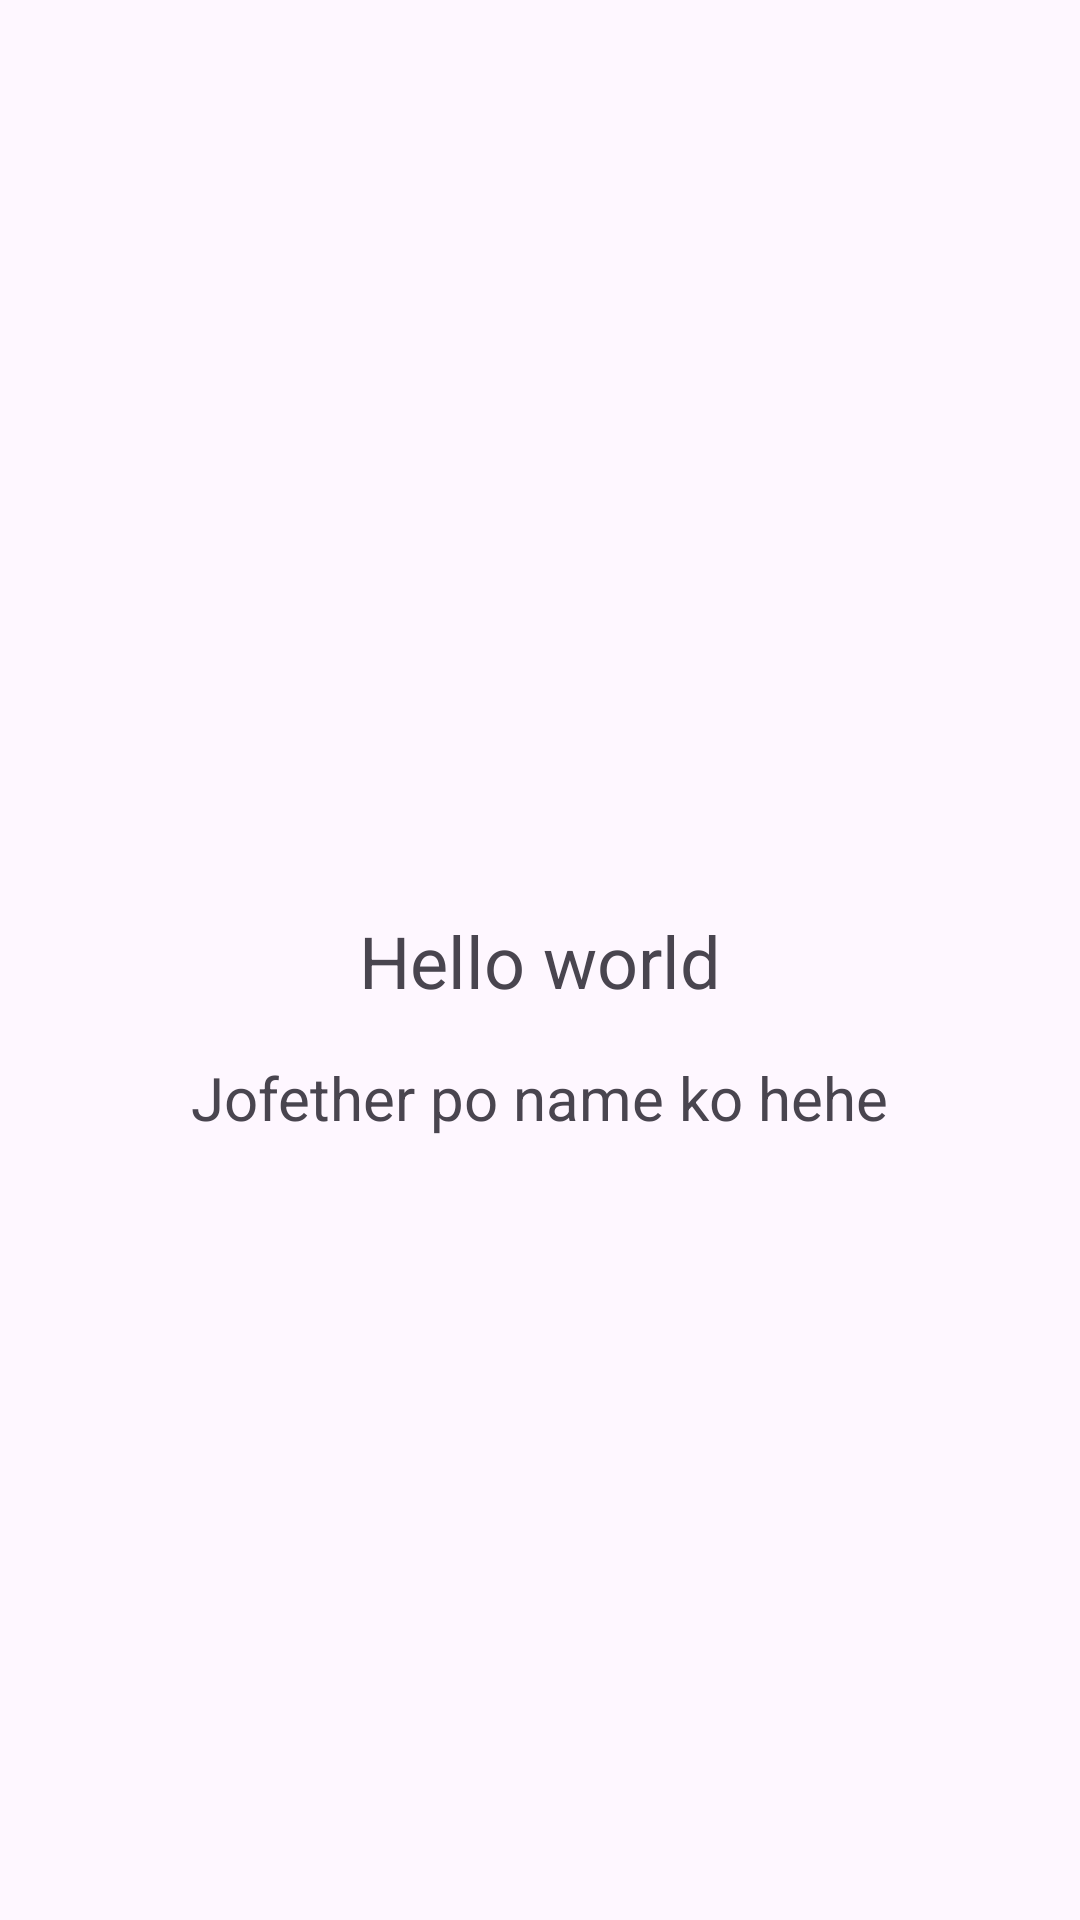

Layout XML and referenced resources for this Android screen:
<!-- AndroidManifest.xml: application theme Theme.Material3.Light -->
<!-- res/layout/activity_helloworld.xml -->
<?xml version="1.0" encoding="utf-8"?>
<androidx.constraintlayout.widget.ConstraintLayout xmlns:android="http://schemas.android.com/apk/res/android"
    xmlns:app="http://schemas.android.com/apk/res-auto"
    xmlns:tools="http://schemas.android.com/tools"
    android:layout_width="match_parent"
    android:layout_height="match_parent">


    <TextView
        android:id="@+id/hello_world_text"
        android:layout_width="wrap_content"
        android:layout_height="wrap_content"
        android:text="Hello world"
        android:textSize="24sp"
        app:layout_constraintTop_toTopOf="parent"
        app:layout_constraintBottom_toBottomOf="parent"
        app:layout_constraintStart_toStartOf="parent"
        app:layout_constraintEnd_toEndOf="parent" />

    <TextView
        android:id="@+id/name_text"
        android:layout_width="wrap_content"
        android:layout_height="wrap_content"
        android:text="Jofether po name ko hehe"
        android:textSize="20sp"
        app:layout_constraintTop_toBottomOf="@id/hello_world_text"
        app:layout_constraintStart_toStartOf="parent"
        app:layout_constraintEnd_toEndOf="parent"
        android:layout_marginTop="16dp" />
</androidx.constraintlayout.widget.ConstraintLayout>
<!-- resources referenced by this layout -->
<resources>

</resources>
